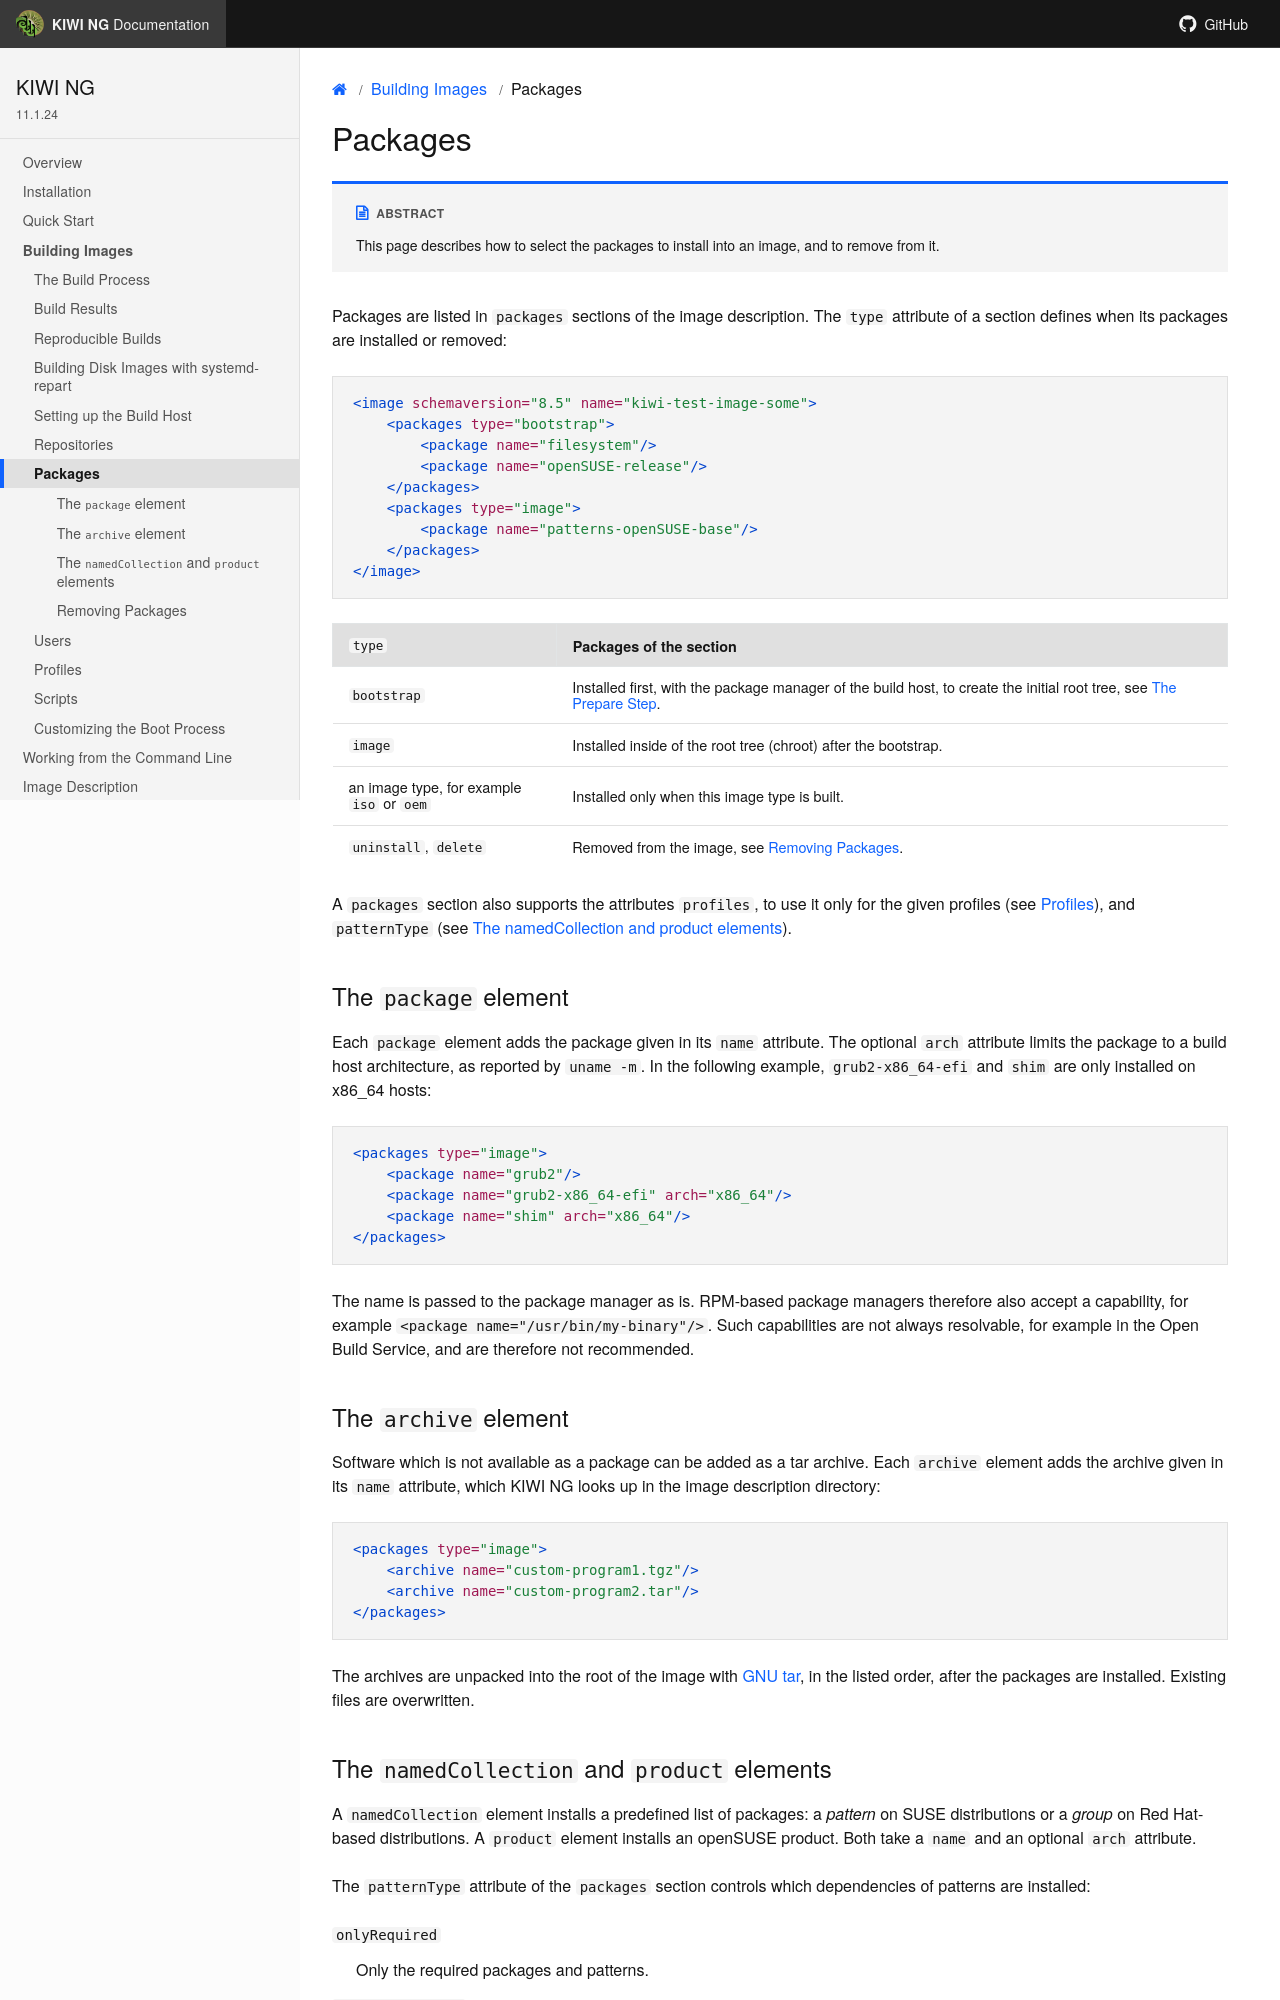

repository: OSInside/kiwi · page: building_images/packages.html · generator: sphinx

.. _packages:

Packages
========

.. sidebar:: Abstract

   This page describes how to select the packages to install into an
   image, and to remove from it.

Packages are listed in `packages` sections of the image description.
The `type` attribute of a section defines when its packages are
installed or removed:

.. code:: xml

   <image schemaversion="{schema_version}" name="{exc_image_base_name}">
       <packages type="bootstrap">
           <package name="filesystem"/>
           <package name="openSUSE-release"/>
       </packages>
       <packages type="image">
           <package name="patterns-openSUSE-base"/>
       </packages>
   </image>

.. list-table::
   :header-rows: 1
   :widths: 25 75

   * - `type`
     - Packages of the section
   * - `bootstrap`
     - Installed first, with the package manager of the build host, to
       create the initial root tree, see :ref:`prepare-step`.
   * - `image`
     - Installed inside of the root tree (chroot) after the bootstrap.
   * - an image type, for example `iso` or `oem`
     - Installed only when this image type is built.
   * - `uninstall`, `delete`
     - Removed from the image, see :ref:`uninstall-system-packages`.

A `packages` section also supports the attributes `profiles`, to use it
only for the given profiles (see :ref:`image-profiles`), and
`patternType` (see :ref:`product-and-namedCollection-element`).

.. _package-element:

The `package` element
---------------------

Each `package` element adds the package given in its `name` attribute.
The optional `arch` attribute limits the package to a build host
architecture, as reported by `uname -m`. In the following example,
`grub2-x86_64-efi` and `shim` are only installed on x86_64 hosts:

.. code:: xml

   <packages type="image">
       <package name="grub2"/>
       <package name="grub2-x86_64-efi" arch="x86_64"/>
       <package name="shim" arch="x86_64"/>
   </packages>

The name is passed to the package manager as is. RPM-based package
managers therefore also accept a capability, for example
`<package name="/usr/bin/my-binary"/>`. Such capabilities are not always
resolvable, for example in the Open Build Service, and are therefore not
recommended.

.. _archive-element:

The `archive` element
---------------------

Software which is not available as a package can be added as a tar
archive. Each `archive` element adds the archive given in its `name`
attribute, which {kiwi} looks up in the image description directory:

.. code:: xml

   <packages type="image">
       <archive name="custom-program1.tgz"/>
       <archive name="custom-program2.tar"/>
   </packages>

The archives are unpacked into the root of the image with `GNU tar
<https://www.gnu.org/software/tar/>`_, in the listed order, after the
packages are installed. Existing files are overwritten.

.. _product-and-namedCollection-element:
